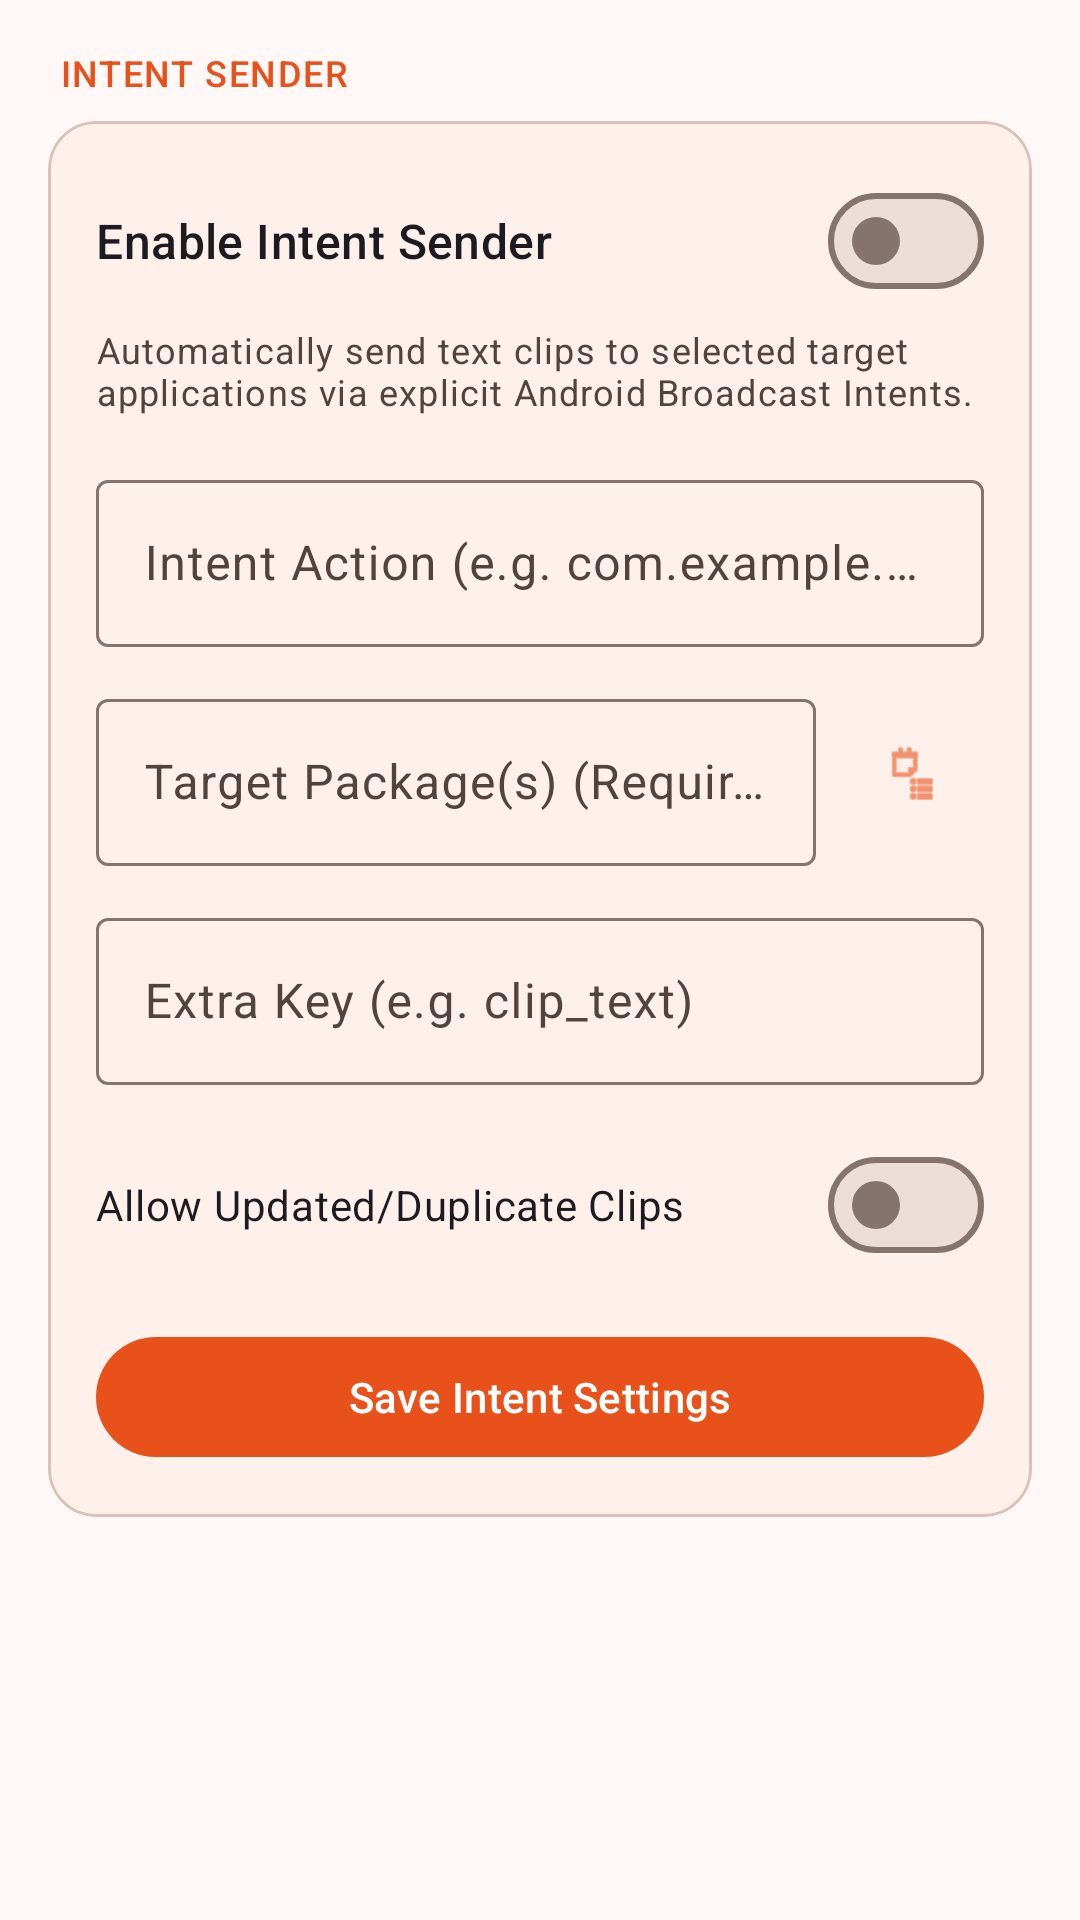

The Android layout XML behind this screen, and the referenced resources:
<!-- AndroidManifest.xml: application theme Theme.ClipboardManager -->
<!-- res/layout/layout_advanced_intent.xml -->
<?xml version="1.0" encoding="utf-8"?>
<androidx.core.widget.NestedScrollView
    xmlns:android="http://schemas.android.com/apk/res/android"
    xmlns:app="http://schemas.android.com/apk/res-auto"
    android:layout_width="match_parent"
    android:layout_height="match_parent">

    <LinearLayout
        android:layout_width="match_parent"
        android:layout_height="wrap_content"
        android:orientation="vertical"
        android:padding="16dp">

        <TextView
            android:layout_width="match_parent"
            android:layout_height="wrap_content"
            android:layout_marginStart="4dp"
            android:layout_marginBottom="8dp"
            android:text="INTENT SENDER"
            android:textAppearance="@style/TextAppearance.Material3.LabelMedium"
            android:textColor="@color/md_theme_primary" />

        <com.google.android.material.card.MaterialCardView
            android:layout_width="match_parent"
            android:layout_height="wrap_content"
            android:layout_marginBottom="16dp"
            app:cardCornerRadius="16dp"
            app:cardElevation="0dp"
            app:strokeWidth="1dp"
            app:strokeColor="@color/md_theme_outlineVariant"
            app:cardBackgroundColor="@color/md_theme_surfaceContainerLow">

            <LinearLayout
                android:layout_width="match_parent"
                android:layout_height="wrap_content"
                android:orientation="vertical"
                android:padding="16dp">

                <com.google.android.material.materialswitch.MaterialSwitch
                    android:id="@+id/switchIntentSender"
                    android:layout_width="match_parent"
                    android:layout_height="wrap_content"
                    android:text="Enable Intent Sender"
                    android:textAppearance="?attr/textAppearanceTitleMedium" />

                <TextView
                    android:layout_width="match_parent"
                    android:layout_height="wrap_content"
                    android:layout_marginTop="4dp"
                    android:layout_marginBottom="16dp"
                    android:text="Automatically send text clips to selected target applications via explicit Android Broadcast Intents."
                    android:textAppearance="@style/TextAppearance.Material3.BodySmall"
                    android:textColor="@color/md_theme_onSurfaceVariant" />

                <LinearLayout
                    android:id="@+id/layoutIntentSettingsFields"
                    android:layout_width="match_parent"
                    android:layout_height="wrap_content"
                    android:orientation="vertical">

                    <com.google.android.material.textfield.TextInputLayout
                        style="@style/Widget.Material3.TextInputLayout.OutlinedBox"
                        android:layout_width="match_parent"
                        android:layout_height="wrap_content"
                        android:layout_marginBottom="12dp"
                        android:hint="Intent Action (e.g. com.example.ACTION_CLIPBOARD)">

                        <com.google.android.material.textfield.TextInputEditText
                            android:id="@+id/etIntentAction"
                            android:layout_width="match_parent"
                            android:layout_height="wrap_content"
                            android:inputType="text" />
                    </com.google.android.material.textfield.TextInputLayout>

                    <LinearLayout
                        android:layout_width="match_parent"
                        android:layout_height="wrap_content"
                        android:orientation="horizontal"
                        android:layout_marginBottom="12dp"
                        android:gravity="center_vertical">

                        <com.google.android.material.textfield.TextInputLayout
                            style="@style/Widget.Material3.TextInputLayout.OutlinedBox"
                            android:layout_width="0dp"
                            android:layout_height="wrap_content"
                            android:layout_weight="1"
                            android:hint="Target Package(s) (Required)">

                            <com.google.android.material.textfield.TextInputEditText
                                android:id="@+id/etIntentPackage"
                                android:layout_width="match_parent"
                                android:layout_height="wrap_content"
                                android:inputType="text" />
                        </com.google.android.material.textfield.TextInputLayout>

                        <com.google.android.material.button.MaterialButton
                            android:id="@+id/btnSelectTargetApp"
                            style="@style/Widget.Material3.Button.IconButton"
                            android:layout_width="wrap_content"
                            android:layout_height="wrap_content"
                            android:layout_marginStart="8dp"
                            app:icon="@android:drawable/ic_menu_agenda" />
                    </LinearLayout>

                    <com.google.android.material.textfield.TextInputLayout
                        style="@style/Widget.Material3.TextInputLayout.OutlinedBox"
                        android:layout_width="match_parent"
                        android:layout_height="wrap_content"
                        android:layout_marginBottom="16dp"
                        android:hint="Extra Key (e.g. clip_text)">

                        <com.google.android.material.textfield.TextInputEditText
                            android:id="@+id/etIntentExtraKey"
                            android:layout_width="match_parent"
                            android:layout_height="wrap_content"
                            android:inputType="text" />
                    </com.google.android.material.textfield.TextInputLayout>
                    <com.google.android.material.materialswitch.MaterialSwitch
                        android:id="@+id/switchIntentOnUpdate"
                        android:layout_width="match_parent"
                        android:layout_height="wrap_content"
                        android:layout_marginBottom="16dp"
                        android:text="Allow Updated/Duplicate Clips"
                        android:textAppearance="?attr/textAppearanceBodyMedium" />

                    <com.google.android.material.button.MaterialButton
                        android:id="@+id/btnSaveIntentSettings"
                        android:layout_width="match_parent"
                        android:layout_height="wrap_content"
                        android:text="Save Intent Settings" />
                </LinearLayout>

            </LinearLayout>
        </com.google.android.material.card.MaterialCardView>
    </LinearLayout>
</androidx.core.widget.NestedScrollView>
<!-- resources referenced by this layout -->
<resources>
  <color name="md_theme_onSurfaceVariant">#53433E</color>
  <color name="md_theme_outlineVariant">#D8C2BB</color>
  <color name="md_theme_primary">#E8521A</color>
  <color name="md_theme_surfaceContainerLow">#FEF1EC</color>
  <style name="Theme.ClipboardManager" parent="Base.Theme.ClipboardManager" />
  <color name="md_theme_onPrimary">#FFFFFF</color>
  <color name="md_theme_primaryContainer">#FFDBCB</color>
  <color name="md_theme_onPrimaryContainer">#3B0900</color>
  <color name="md_theme_secondary">#775949</color>
  <color name="md_theme_onSecondary">#FFFFFF</color>
  <color name="md_theme_secondaryContainer">#FFDBCB</color>
  <color name="md_theme_onSecondaryContainer">#2B160B</color>
  <color name="md_theme_tertiary">#656032</color>
  <color name="md_theme_onTertiary">#FFFFFF</color>
  <color name="md_theme_tertiaryContainer">#EBE4AA</color>
  <color name="md_theme_onTertiaryContainer">#1F1C00</color>
  <color name="md_theme_error">#B00000</color>
  <color name="md_theme_onError">#FFFFFF</color>
  <color name="md_theme_errorContainer">#FFDAD6</color>
  <color name="md_theme_onErrorContainer">#410002</color>
  <color name="md_theme_background">#FFF8F6</color>
  <color name="md_theme_onBackground">#231A17</color>
  <color name="md_theme_surface">#FFF8F6</color>
  <color name="md_theme_onSurface">#231A17</color>
  <color name="md_theme_surfaceVariant">#F5DED5</color>
  <color name="md_theme_surfaceContainerLowest">#FFFFFF</color>
  <color name="md_theme_surfaceContainer">#F8EBE6</color>
  <color name="md_theme_surfaceContainerHigh">#F2E4DE</color>
  <color name="md_theme_surfaceContainerHighest">#ECDDD7</color>
  <color name="md_theme_outline">#85736D</color>
  <color name="md_theme_inverseSurface">#382E2B</color>
  <color name="md_theme_inverseOnSurface">#FFEEE9</color>
  <color name="md_theme_inversePrimary">#FFB599</color>
  <color name="md_theme_scrim">#000000</color>
</resources>
